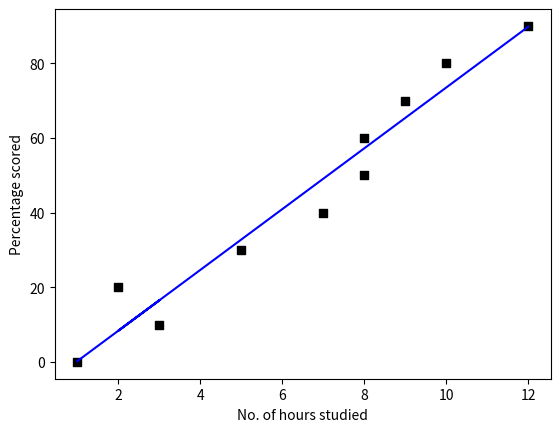

Here is the Python script that generated this plot:
import numpy as np
import matplotlib.pyplot as plt

def estimate_coeff(x,y):
    n=np.size(x)

    m_x=np.mean(x)
    m_y=np.mean(y)

    S_xx=np.sum(x*x)-n*m_x*m_x
    S_xy=np.sum(x*y)-n*m_x*m_y

    b_1=S_xy/S_xx
    b_0=m_y-b_1*m_x

    return (b_0,b_1)

def plot_regression_line(x,y,b):

    plt.scatter(x,y,color = "black",marker="s",s = 30)

    y_pred=b[0]+b[1]*x

    plt.plot(x,y_pred,color ="blue")

    plt.xlabel('No. of hours studied')
    plt.ylabel('Percentage scored')

    plt.show()

def main():

    x=np.array([1,3,2,5,7,8,8,9,10,12])
    y=np.array([0,10,20,30,40,50,60,70,80,90])

    b=estimate_coeff(x,y)

    print("Estimated Coefficients:\nb_0={} \nb_1={}".format(b[0],b[1]))

    plot_regression_line(x,y,b)

if __name__ == "__main__":
    main()